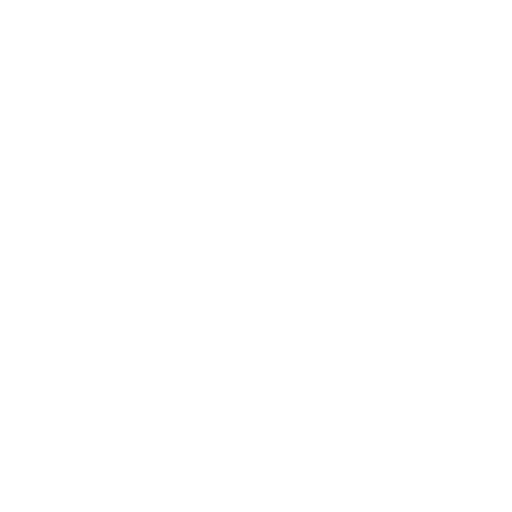
t = 0.00 s
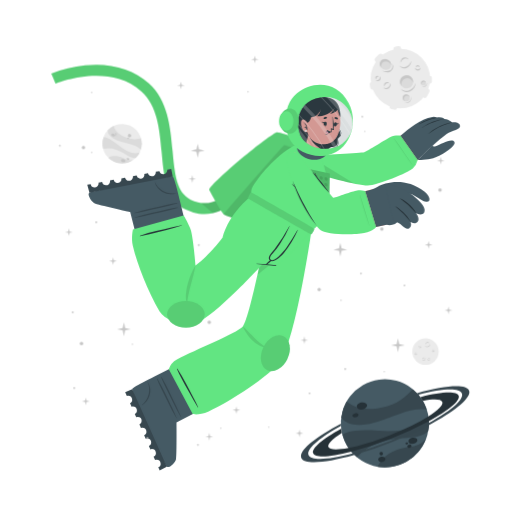
t = 1.00 s
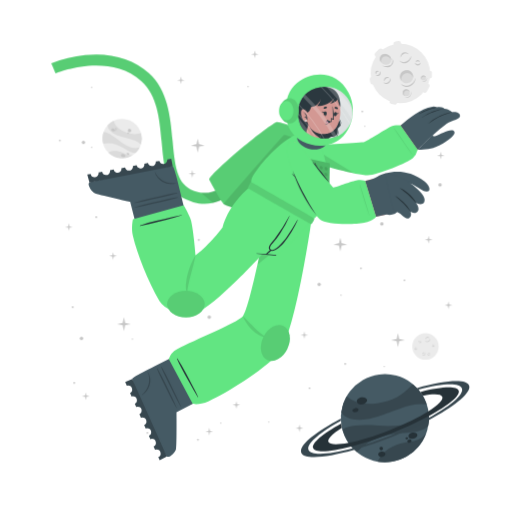
t = 2.50 s
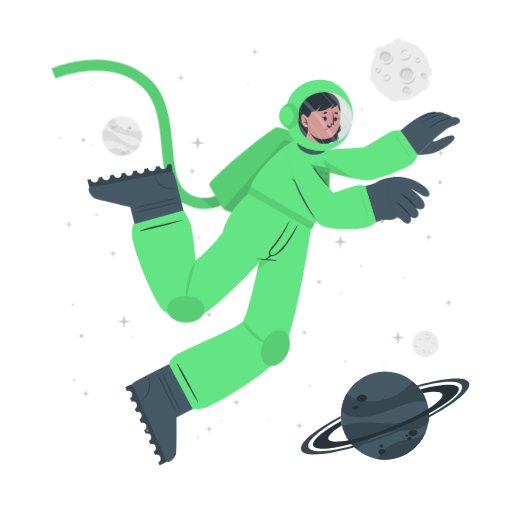
t = 3.25 s
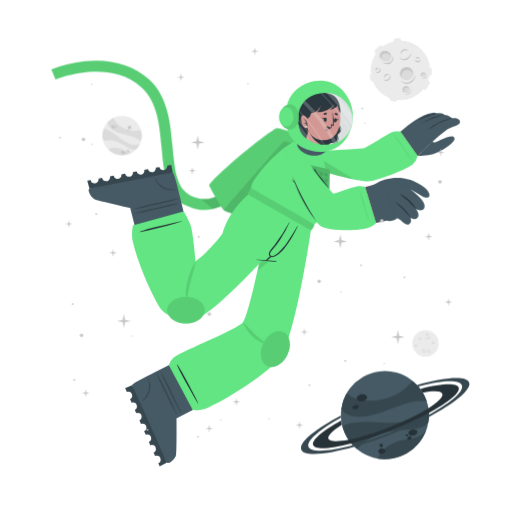
t = 4.60 s
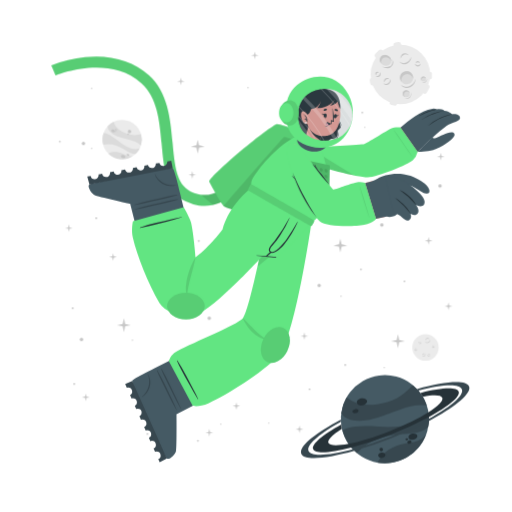
t = 5.80 s

The animated SVG that drew these frames (rendered in a browser with its animation timeline set to each time). Animation: 6 CSS @keyframes rules; one cycle of 7.00 s, repeats indefinitely.

<svg class="animated" id="freepik_stories-astronaut" xmlns="http://www.w3.org/2000/svg" viewBox="0 0 500 500" version="1.1" xmlns:xlink="http://www.w3.org/1999/xlink" xmlns:svgjs="http://svgjs.com/svgjs"><style>svg#freepik_stories-astronaut:not(.animated) .animable {opacity: 0;}svg#freepik_stories-astronaut.animated #freepik--background-complete--inject-30 {animation: 1s 1 forwards cubic-bezier(.36,-0.01,.5,1.38) lightSpeedLeft,6s Infinite  linear floating;animation-delay: 0s,1s;}svg#freepik_stories-astronaut.animated #freepik--Moon--inject-30 {animation: 1s 1 forwards cubic-bezier(.36,-0.01,.5,1.38) slideDown,6s Infinite  linear floating;animation-delay: 0s,1s;}svg#freepik_stories-astronaut.animated #freepik--Planet--inject-30 {animation: 1s 1 forwards linear zoomOut,6s Infinite  linear floating;animation-delay: 0s,1s;}svg#freepik_stories-astronaut.animated #freepik--Character--inject-30 {animation: 1s 1 forwards cubic-bezier(.36,-0.01,.5,1.38) slideUp,3s Infinite  linear floating;animation-delay: 0s,1s;}svg#freepik_stories-astronaut.animated #freepik--Stars--inject-30 {animation: 1s 1 forwards cubic-bezier(.36,-0.01,.5,1.38) fadeIn,6s Infinite  linear floating;animation-delay: 0s,1s;}            @keyframes lightSpeedLeft {              from {                transform: translate3d(-50%, 0, 0) skewX(20deg);                opacity: 0;              }              60% {                transform: skewX(-10deg);                opacity: 1;              }              80% {                transform: skewX(2deg);              }              to {                opacity: 1;                transform: translate3d(0, 0, 0);              }            }                    @keyframes floating {                0% {                    opacity: 1;                    transform: translateY(0px);                }                50% {                    transform: translateY(-10px);                }                100% {                    opacity: 1;                    transform: translateY(0px);                }            }                    @keyframes slideDown {                0% {                    opacity: 0;                    transform: translateY(-30px);                }                100% {                    opacity: 1;                    transform: translateY(0);                }            }                    @keyframes zoomOut {                0% {                    opacity: 0;                    transform: scale(1.5);                }                100% {                    opacity: 1;                    transform: scale(1);                }            }                    @keyframes slideUp {                0% {                    opacity: 0;                    transform: translateY(30px);                }                100% {                    opacity: 1;                    transform: inherit;                }            }                    @keyframes fadeIn {                0% {                    opacity: 0;                }                100% {                    opacity: 1;                }            }        </style><g id="freepik--background-complete--inject-30" class="animable" style="transform-origin: 261.359px 235.839px;"><g id="elb96e74ni4g"><circle cx="119.24" cy="140.32" r="19.23" style="fill: rgb(235, 235, 235); transform-origin: 119.24px 140.32px; transform: rotate(-21.46deg);" class="animable" id="el1gi58vakcbq"></circle></g><path d="M137.64,145.92a22.4,22.4,0,0,0-6-3.75c-3.81-1.68-14.18-3.51-19-5.94-6.75-3.4-7.59-7.07-7.55-9a19.38,19.38,0,0,1,5.93-4.35c.48,2,2.29,8,13.5,12,5.79,2,11.33.68,13.21.22A19.13,19.13,0,0,1,137.64,145.92Z" style="fill: rgb(219, 219, 219); transform-origin: 121.778px 134.4px;" id="eljzw7qtbfqy7" class="animable"></path><path d="M129.79,156.41A19.27,19.27,0,0,1,105.68,154a15.8,15.8,0,0,1,3.45-1.36c5.17-1.26,10.86,1.21,12.94,2.38A11.36,11.36,0,0,0,129.79,156.41Z" style="fill: rgb(219, 219, 219); transform-origin: 117.735px 155.928px;" id="el1jbdmfusdew" class="animable"></path><path d="M136.5,148.8l-.24.47-.22.42c-.18.32-.36.62-.55.92s-.35.54-.53.8l-.21.29-.24.32-.24.32-.31.36-.3.36-.27.3c-.2.22-.41.43-.62.64h0c-1.2.37-2.8.21-5.15-.72-3.49-1.37-7.26-4.67-14-7.09a24,24,0,0,0-12.93-.83h0a19.17,19.17,0,0,1,.5-11.63c1.23,0,5.18.52,13.61,7.48a49.9,49.9,0,0,0,8.49,5.81c7.2,3.77,11.36,2.65,13.1,1.78h.13Z" style="fill: rgb(219, 219, 219); transform-origin: 118.269px 143.957px;" id="elwl3omuiuhv" class="animable"></path><path d="M118.22,156c.34-.78,1.54-1,2.68-.52s1.79,1.54,1.44,2.32-1.54,1-2.68.52S117.88,156.83,118.22,156Z" style="fill: rgb(199, 199, 199); transform-origin: 120.282px 156.9px;" id="eltur41i45ve7" class="animable"></path><path d="M123.66,154.67c.2-.44.91-.55,1.59-.26s1.08.9.89,1.34-.9.56-1.59.26S123.47,155.11,123.66,154.67Z" style="fill: rgb(199, 199, 199); transform-origin: 124.9px 155.212px;" id="elrgzutxqfm3q" class="animable"></path><path d="M108.75,131.05c.29-.67,1.33-.86,2.33-.42s1.57,1.33,1.28,2-1.34.86-2.34.42S108.45,131.72,108.75,131.05Z" style="fill: rgb(199, 199, 199); transform-origin: 110.553px 131.84px;" id="elptnl11d9qpj" class="animable"></path><path d="M112.29,130.39a.84.84,0,0,1,1.13-.28.85.85,0,0,1,.57,1,1,1,0,0,1-1.7-.74Z" style="fill: rgb(199, 199, 199); transform-origin: 113.151px 130.697px;" id="elittue1so63i" class="animable"></path><path d="M112.86,132.17a.53.53,0,0,1,.71-.15c.3.13.47.41.37.62s-.41.28-.71.15S112.77,132.39,112.86,132.17Z" style="fill: rgb(199, 199, 199); transform-origin: 113.402px 132.399px;" id="els5jd426209p" class="animable"></path><path d="M124.86,132.22a1.64,1.64,0,1,1,1,1.71A1.42,1.42,0,0,1,124.86,132.22Z" style="fill: rgb(199, 199, 199); transform-origin: 126.473px 132.415px;" id="elohlyga8elaq" class="animable"></path><path d="M124.4,134.84a.76.76,0,1,1,.42.92A.73.73,0,0,1,124.4,134.84Z" style="fill: rgb(199, 199, 199); transform-origin: 125.123px 135.064px;" id="elux63hzkpu4g" class="animable"></path><circle cx="415.48" cy="343.36" r="12.93" style="fill: rgb(235, 235, 235); transform-origin: 415.48px 343.36px;" id="elvy6grnhn9eh" class="animable"></circle><path d="M420.19,335.69a2.92,2.92,0,0,1-.48,1.75,3.45,3.45,0,0,1-1.41,1.24,2.56,2.56,0,0,1-1.9.17,2.7,2.7,0,0,1-1.44-1.12,3.71,3.71,0,0,0,1.55.69,2.33,2.33,0,0,0,.79,0,2.68,2.68,0,0,0,.76-.24l.36-.2c.11-.08.23-.15.33-.23a3.24,3.24,0,0,0,.6-.57A4.54,4.54,0,0,0,420.19,335.69Z" style="fill: rgb(199, 199, 199); transform-origin: 417.577px 337.324px;" id="elt6mf49f5hdr" class="animable"></path><path d="M415.54,336.43a1.84,1.84,0,0,1,.27-1.24,2.23,2.23,0,0,1,1-.88,1.76,1.76,0,0,1,1.35-.1,1.7,1.7,0,0,1,1,.83,2.8,2.8,0,0,0-1.08-.4,1.69,1.69,0,0,0-1,.18A3.06,3.06,0,0,0,415.54,336.43Z" style="fill: rgb(199, 199, 199); transform-origin: 417.341px 335.275px;" id="elz9i4mxi451" class="animable"></path><path d="M415.48,349.44a1.79,1.79,0,0,1,0,1.23,2.13,2.13,0,0,1-.75,1.05,1.71,1.71,0,0,1-2.35-.25,3.35,3.35,0,0,0,1.1.15,1.62,1.62,0,0,0,.91-.35,2.67,2.67,0,0,0,.69-.77A3.41,3.41,0,0,0,415.48,349.44Z" style="fill: rgb(199, 199, 199); transform-origin: 413.984px 350.758px;" id="ell828z9p72vn" class="animable"></path><path d="M412.8,350.91a1.14,1.14,0,0,1-.09-.87,1.49,1.49,0,0,1,.52-.76,1.2,1.2,0,0,1,.93-.23,1.1,1.1,0,0,1,.73.48,2.46,2.46,0,0,0-.75,0,1.18,1.18,0,0,0-.56.24A2.18,2.18,0,0,0,412.8,350.91Z" style="fill: rgb(199, 199, 199); transform-origin: 413.776px 349.972px;" id="eljfcy94uy5lb" class="animable"></path><path d="M410.82,337.8a1.15,1.15,0,0,1,.37.83,1.3,1.3,0,0,1-.37.92,1.15,1.15,0,0,1-.95.32,1.35,1.35,0,0,1-.81-.39,3.94,3.94,0,0,0,.8-.05,1.06,1.06,0,0,0,.56-.28,1.37,1.37,0,0,0,.33-.56A2.45,2.45,0,0,0,410.82,337.8Z" style="fill: rgb(199, 199, 199); transform-origin: 410.125px 338.84px;" id="elzb5t2nky11" class="animable"></path><path d="M409.22,339.06a.74.74,0,0,1-.33-.57.91.91,0,0,1,.26-.68.82.82,0,0,1,.71-.23.81.81,0,0,1,.55.34,4.08,4.08,0,0,0-.54.1.76.76,0,0,0-.32.19,1.13,1.13,0,0,0-.22.32A2.13,2.13,0,0,0,409.22,339.06Z" style="fill: rgb(199, 199, 199); transform-origin: 409.65px 338.315px;" id="elys44r8pyrt" class="animable"></path><path d="M419.81,351.44a1.14,1.14,0,0,1-.72.56,1.26,1.26,0,0,1-1-.14,1.14,1.14,0,0,1-.54-.83,1.36,1.36,0,0,1,.18-.89,3.66,3.66,0,0,0,.25.77,1,1,0,0,0,.4.47,1.32,1.32,0,0,0,.63.18A2.6,2.6,0,0,0,419.81,351.44Z" style="fill: rgb(199, 199, 199); transform-origin: 418.673px 351.093px;" id="elr3nmaygjvg" class="animable"></path><path d="M418.2,350.19a.75.75,0,0,1,.47-.45.87.87,0,0,1,.72.08.82.82,0,0,1,.4.63.9.9,0,0,1-.19.62,4.78,4.78,0,0,0-.24-.5.63.63,0,0,0-.25-.26.91.91,0,0,0-.37-.13A1.65,1.65,0,0,0,418.2,350.19Z" style="fill: rgb(199, 199, 199); transform-origin: 418.996px 350.383px;" id="elkdsw5f86y8" class="animable"></path><path d="M424.24,342.34a1.16,1.16,0,0,1-.28.86,1.27,1.27,0,0,1-.88.44,1.13,1.13,0,0,1-.92-.39,1.29,1.29,0,0,1-.35-.83,3.82,3.82,0,0,0,.63.5,1.09,1.09,0,0,0,.6.16,1.31,1.31,0,0,0,.62-.21A2.35,2.35,0,0,0,424.24,342.34Z" style="fill: rgb(199, 199, 199); transform-origin: 423.027px 342.991px;" id="elzp8elivbqu" class="animable"></path><path d="M422.2,342.21a.75.75,0,0,1,.14-.64.93.93,0,0,1,.65-.34.8.8,0,0,1,.68.3.88.88,0,0,1,.19.62,3.83,3.83,0,0,0-.48-.28.74.74,0,0,0-.36-.08,1.13,1.13,0,0,0-.38.1A2.38,2.38,0,0,0,422.2,342.21Z" style="fill: rgb(199, 199, 199); transform-origin: 423.021px 341.719px;" id="elkw37jmgahm" class="animable"></path><path d="M407.1,345.26a1.13,1.13,0,0,1-.27.87,1.27,1.27,0,0,1-.88.44,1.16,1.16,0,0,1-.93-.39,1.4,1.4,0,0,1-.35-.83,4.33,4.33,0,0,0,.64.5,1.07,1.07,0,0,0,.6.16,1.35,1.35,0,0,0,.62-.21A2,2,0,0,0,407.1,345.26Z" style="fill: rgb(199, 199, 199); transform-origin: 405.889px 345.916px;" id="elolkr882yree" class="animable"></path><path d="M405.07,345.14a.75.75,0,0,1,.14-.64.89.89,0,0,1,.64-.34.79.79,0,0,1,.68.3.85.85,0,0,1,.2.62,3.83,3.83,0,0,0-.48-.28.66.66,0,0,0-.36-.08,1.13,1.13,0,0,0-.38.1A2.38,2.38,0,0,0,405.07,345.14Z" style="fill: rgb(199, 199, 199); transform-origin: 405.891px 344.649px;" id="eltbl8ywsihcq" class="animable"></path></g><g id="freepik--Moon--inject-30" class="animable" style="transform-origin: 391.45px 76.1246px;"><path d="M370.11,60.15l3.44-3.43a2.52,2.52,0,0,0,0-3.56h0a2.5,2.5,0,0,0-3.56,0l-3.44,3.43a2.52,2.52,0,0,0,0,3.56h0A2.52,2.52,0,0,0,370.11,60.15Z" style="fill: rgb(235, 235, 235); transform-origin: 370.05px 56.6508px;" id="els4304wb109g" class="animable"></path><path d="M417,94.19l2.18-4.34a2.5,2.5,0,0,0-1.12-3.38h0a2.51,2.51,0,0,0-3.38,1.12l-2.18,4.34a2.53,2.53,0,0,0,1.12,3.38h0A2.52,2.52,0,0,0,417,94.19Z" style="fill: rgb(235, 235, 235); transform-origin: 415.845px 90.8883px;" id="elcqfar4q0gq4" class="animable"></path><path d="M387,50.45l2.58-.36a2.52,2.52,0,0,0,2.14-2.85h0a2.52,2.52,0,0,0-2.85-2.14l-2.58.37a2.52,2.52,0,0,0-2.14,2.85h0A2.51,2.51,0,0,0,387,50.45Z" style="fill: rgb(235, 235, 235); transform-origin: 387.935px 47.7758px;" id="el53xd71qn5wk" class="animable"></path><path d="M366.46,84.53l-.37-2.59a2.52,2.52,0,0,0-2.85-2.13h0a2.52,2.52,0,0,0-2.14,2.85l.37,2.58a2.53,2.53,0,0,0,2.85,2.14h0A2.52,2.52,0,0,0,366.46,84.53Z" style="fill: rgb(235, 235, 235); transform-origin: 363.78px 83.5943px;" id="elsvnrfvdr4kg" class="animable"></path><g id="elv9um4piufd9"><rect x="415.49" y="75.26" width="7.64" height="5.03" rx="2.16" style="fill: rgb(235, 235, 235); transform-origin: 419.31px 77.775px; transform: rotate(90deg);" class="animable" id="elu6lhjjzp1pg"></rect></g><path d="M382.28,106.41l2.52.68a2.52,2.52,0,0,0,3.08-1.78h0a2.52,2.52,0,0,0-1.78-3.09l-2.52-.67a2.51,2.51,0,0,0-3.08,1.78h0A2.51,2.51,0,0,0,382.28,106.41Z" style="fill: rgb(235, 235, 235); transform-origin: 384.19px 104.319px;" id="ely40ij84upo" class="animable"></path><circle cx="391" cy="76.69" r="29.05" style="fill: rgb(235, 235, 235); transform-origin: 391px 76.69px;" id="elgrx9c6wgtyu" class="animable"></circle><path d="M401.57,59.46a6.51,6.51,0,0,1-1.08,3.94,7.8,7.8,0,0,1-3.15,2.79,5.76,5.76,0,0,1-4.27.36,6,6,0,0,1-3.25-2.49,8.71,8.71,0,0,0,3.49,1.53,5.07,5.07,0,0,0,1.78,0,5.38,5.38,0,0,0,1.69-.54,9.1,9.1,0,0,0,.81-.44c.26-.17.52-.33.76-.52a8.54,8.54,0,0,0,1.35-1.27A9.92,9.92,0,0,0,401.57,59.46Z" style="fill: rgb(199, 199, 199); transform-origin: 395.699px 63.1311px;" id="elk9xarox0qq" class="animable"></path><path d="M391.13,61.13a4.13,4.13,0,0,1,.6-2.78,5.18,5.18,0,0,1,2.19-2,3.9,3.9,0,0,1,3-.22A3.84,3.84,0,0,1,399.12,58a6.52,6.52,0,0,0-2.41-.89,3.94,3.94,0,0,0-2.24.4A6.81,6.81,0,0,0,391.13,61.13Z" style="fill: rgb(199, 199, 199); transform-origin: 395.105px 58.5293px;" id="elu37jzxl9m2" class="animable"></path><path d="M381.29,81.08a3.94,3.94,0,0,1,.07,2.77,4.82,4.82,0,0,1-1.68,2.35,3.78,3.78,0,0,1-2.86.77,3.84,3.84,0,0,1-2.43-1.34,7,7,0,0,0,2.48.35,3.69,3.69,0,0,0,2-.79,6,6,0,0,0,1.55-1.73A7.44,7.44,0,0,0,381.29,81.08Z" style="fill: rgb(199, 199, 199); transform-origin: 377.984px 84.0434px;" id="eliuyy0upql9g" class="animable"></path><path d="M375.27,84.38a2.57,2.57,0,0,1-.19-1.95,3.19,3.19,0,0,1,1.16-1.7,2.65,2.65,0,0,1,2.08-.52A2.44,2.44,0,0,1,380,81.28a5.58,5.58,0,0,0-1.7-.08,2.69,2.69,0,0,0-1.26.54A4.94,4.94,0,0,0,375.27,84.38Z" style="fill: rgb(199, 199, 199); transform-origin: 377.485px 82.2756px;" id="elzkkv72jsq0m" class="animable"></path><path d="M370.87,74.62a2.57,2.57,0,0,1,.83,1.86,2.85,2.85,0,0,1-.82,2,2.52,2.52,0,0,1-2.13.73,3.06,3.06,0,0,1-1.83-.87,10,10,0,0,0,1.81-.12,2.33,2.33,0,0,0,1.25-.63,2.88,2.88,0,0,0,.73-1.26A5.13,5.13,0,0,0,370.87,74.62Z" style="fill: rgb(199, 199, 199); transform-origin: 369.31px 76.9261px;" id="elf0onjowp3c" class="animable"></path><path d="M367.27,77.44a1.68,1.68,0,0,1-.72-1.29,2,2,0,0,1,.58-1.52,1.77,1.77,0,0,1,1.58-.51,1.88,1.88,0,0,1,1.25.75,10.76,10.76,0,0,0-1.23.24,1.6,1.6,0,0,0-.7.41,2.28,2.28,0,0,0-.49.73A4.57,4.57,0,0,0,367.27,77.44Z" style="fill: rgb(199, 199, 199); transform-origin: 368.253px 75.7663px;" id="el1zp74hj9ojq" class="animable"></path><path d="M410.67,66a2.6,2.6,0,0,1-.62,1.94,2.84,2.84,0,0,1-2,1,2.57,2.57,0,0,1-2.07-.87,3,3,0,0,1-.78-1.87,9,9,0,0,0,1.43,1.11,2.23,2.23,0,0,0,1.34.36,3,3,0,0,0,1.39-.45A5.56,5.56,0,0,0,410.67,66Z" style="fill: rgb(199, 199, 199); transform-origin: 407.941px 67.4719px;" id="elx0temzfnz2a" class="animable"></path><path d="M406.11,65.73a1.66,1.66,0,0,1,.31-1.44,2,2,0,0,1,1.44-.76,1.82,1.82,0,0,1,1.53.68,1.88,1.88,0,0,1,.43,1.39,9.72,9.72,0,0,0-1.08-.63,1.49,1.49,0,0,0-.8-.17,2.38,2.38,0,0,0-.85.22A4.64,4.64,0,0,0,406.11,65.73Z" style="fill: rgb(199, 199, 199); transform-origin: 407.944px 64.6284px;" id="elnfwuf7hrrl" class="animable"></path><g id="elybq1fp1okjk"><ellipse cx="397.01" cy="79.87" rx="6.44" ry="6.4" style="fill: rgb(219, 219, 219); transform-origin: 397.01px 79.87px; transform: rotate(-65.97deg);" class="animable" id="elp80o5wcg1ps"></ellipse></g><path d="M400,76.84a5.81,5.81,0,0,1,3.31,4.1,6.41,6.41,0,1,0-11.2,3.11,5.78,5.78,0,0,1,.2-4.24A5.84,5.84,0,0,1,400,76.84Z" style="fill: rgb(199, 199, 199); transform-origin: 396.987px 78.7649px;" id="elloanxrfry6" class="animable"></path><path d="M405.88,81a8.26,8.26,0,0,1-1.41,4.8,9.87,9.87,0,0,1-3.87,3.38,7.16,7.16,0,0,1-5.18.47,7.62,7.62,0,0,1-4-3,10.25,10.25,0,0,0,4.28,2,10.54,10.54,0,0,0,1.13.11,5.87,5.87,0,0,0,1.11-.09A7.1,7.1,0,0,0,400,88c.34-.17.69-.36,1-.55s.65-.42.94-.67a10.52,10.52,0,0,0,1.67-1.6A11.59,11.59,0,0,0,405.88,81Z" style="fill: rgb(199, 199, 199); transform-origin: 398.651px 85.4656px;" id="elx6a780bkck" class="animable"></path><path d="M412.91,83.39a2.4,2.4,0,1,0-1.78-2.87A2.39,2.39,0,0,0,412.91,83.39Z" style="fill: rgb(219, 219, 219); transform-origin: 413.468px 81.0561px;" id="eldbalmvfo3ti" class="animable"></path><path d="M414.34,79.73A2.18,2.18,0,0,1,415.85,81,2.43,2.43,0,0,0,414,78.71a2.4,2.4,0,0,0-2.87,1.81,2.37,2.37,0,0,0,.84,2.41,2.12,2.12,0,0,1-.23-1.57A2.17,2.17,0,0,1,414.34,79.73Z" style="fill: rgb(199, 199, 199); transform-origin: 413.458px 80.7904px;" id="elkdi47moj5fc" class="animable"></path><path d="M416.78,80.82a2.9,2.9,0,0,1-.12,1.88,3.54,3.54,0,0,1-1.18,1.55,2.64,2.64,0,0,1-1.91.54,2.74,2.74,0,0,1-1.69-.86,4.09,4.09,0,0,0,1.71.37,2.65,2.65,0,0,0,1.51-.55A4.36,4.36,0,0,0,416.78,80.82Z" style="fill: rgb(199, 199, 199); transform-origin: 414.381px 82.813px;" id="elv7slhwsqwr" class="animable"></path><path d="M396.44,98.94a3.41,3.41,0,1,0-3.21-3.59A3.41,3.41,0,0,0,396.44,98.94Z" style="fill: rgb(219, 219, 219); transform-origin: 396.635px 95.5356px;" id="el9sdga4i66eh" class="animable"></path><path d="M397.54,93.46a3.07,3.07,0,0,1,2.41,1.4A3.4,3.4,0,1,0,395,98.53a3.1,3.1,0,0,1,2.54-5.07Z" style="fill: rgb(199, 199, 199); transform-origin: 396.584px 95.335px;" id="eldbg8s6ii3aj" class="animable"></path><path d="M401.22,94.38a4.48,4.48,0,0,1,.19,2.64,5.13,5.13,0,0,1-1.27,2.4,3.72,3.72,0,0,1-2.46,1.21,4.06,4.06,0,0,1-2.56-.69,5.23,5.23,0,0,0,2.5.2A3.76,3.76,0,0,0,399.68,99a5.84,5.84,0,0,0,1.26-2.1A6.18,6.18,0,0,0,401.22,94.38Z" style="fill: rgb(199, 199, 199); transform-origin: 398.323px 97.5099px;" id="el9e8fvkshx3f" class="animable"></path><path d="M381.24,66c-1.53,2.35-4.93,2.85-7.58,1.11s-3.57-5.05-2-7.4,4.93-2.84,7.59-1.11S382.78,63.69,381.24,66Z" style="fill: rgb(219, 219, 219); transform-origin: 376.446px 62.8572px;" id="eljzbjkdawkf8" class="animable"></path><path d="M372.8,62a4.43,4.43,0,0,0-.25,4.28,5.25,5.25,0,0,1-.92-6.49c1.53-2.35,4.93-2.85,7.59-1.11A5.83,5.83,0,0,1,382,63.9a5.53,5.53,0,0,0-2.29-3C377.28,59.37,374.19,59.82,372.8,62Z" style="fill: rgb(199, 199, 199); transform-origin: 376.453px 61.9611px;" id="elzv4vbv5n7a" class="animable"></path><path d="M383.12,62.16a5.49,5.49,0,0,1,.75,4.14,5.12,5.12,0,0,1-.95,2,6.39,6.39,0,0,1-1.66,1.53,6.23,6.23,0,0,1-2.15.73,7.29,7.29,0,0,1-2.19-.06,9.09,9.09,0,0,1-3.84-1.67,17.88,17.88,0,0,0,3.95.68,6.51,6.51,0,0,0,3.58-.77A5.47,5.47,0,0,0,382,67.59a5,5,0,0,0,.94-1.57A7.25,7.25,0,0,0,383.12,62.16Z" style="fill: rgb(199, 199, 199); transform-origin: 378.538px 66.3877px;" id="el37x0x5jv8di" class="animable"></path></g><g id="freepik--Planet--inject-30" class="animable" style="transform-origin: 376.139px 413.34px;"><g id="elwp6txkwr57"><circle cx="375.87" cy="413.34" r="43.02" style="fill: rgb(69, 90, 100); transform-origin: 375.87px 413.34px; transform: rotate(-74.9951deg);" class="animable" id="elc3jpoxzqew"></circle></g><path d="M416.74,399.89a50.6,50.6,0,0,0-15.8.88c-9.14,1.83-30.47,11.81-42.37,13.55-16.73,2.46-23-3.17-25.36-6.69a43,43,0,0,1,5.28-15.58c3.38,2.95,14.49,11.72,40.09,4.53,13.2-3.72,21.59-13.34,24.44-16.6A42.76,42.76,0,0,1,416.74,399.89Z" style="fill: rgb(55, 71, 79); transform-origin: 374.975px 397.452px;" id="eltpcjxkwt48c" class="animable"></path><path d="M415.87,429.18a43.05,43.05,0,0,1-47.24,26.58,34.45,34.45,0,0,1,4.55-6.94c7.84-9,21.44-11.76,26.75-12.3A25.27,25.27,0,0,0,415.87,429.18Z" style="fill: rgb(55, 71, 79); transform-origin: 392.25px 442.775px;" id="el89qc04twz7t" class="animable"></path><path d="M418.36,406.64c.07.39.12.77.17,1.16s.09.71.13,1.06c.08.8.15,1.6.18,2.39s.06,1.44.06,2.14c0,.27,0,.53,0,.8s0,.6,0,.89,0,.6,0,.9-.05.7-.08,1.06-.06.7-.1,1-.08.6-.11.9c-.09.66-.19,1.3-.31,1.95h0c-1.72,2.21-4.86,4-10.34,5.31-8.16,2-19.29.8-34.76,5.06a53.84,53.84,0,0,0-24.73,15.11h0a42.85,42.85,0,0,1-14.05-21.9c2.19-1.67,10.15-5.73,34.51-3.84a112.29,112.29,0,0,0,23-.3c18-2.36,24.21-9.77,26.27-13.61h0A1.82,1.82,0,0,1,418.36,406.64Z" style="fill: rgb(55, 71, 79); transform-origin: 376.66px 426.505px;" id="elmzfk50meflq" class="animable"></path><path d="M358.4,395.52c.37,1.88-1.55,3.83-4.28,4.35s-5.23-.56-5.6-2.44,1.56-3.82,4.28-4.35S358,393.65,358.4,395.52Z" style="fill: rgb(38, 50, 56); transform-origin: 353.46px 396.474px;" id="el9m3noh5659u" class="animable"></path><path d="M350.11,404.94c.2,1.06-1,2.17-2.6,2.49s-3.13-.28-3.33-1.34.95-2.17,2.59-2.49S349.9,403.89,350.11,404.94Z" style="fill: rgb(38, 50, 56); transform-origin: 347.145px 405.515px;" id="elehj31a0rtk" class="animable"></path><path d="M407.54,429.57c.31,1.6-1.38,3.27-3.76,3.74s-4.58-.47-4.89-2.07,1.37-3.28,3.76-3.74S407.23,428,407.54,429.57Z" style="fill: rgb(38, 50, 56); transform-origin: 403.215px 430.408px;" id="elpltarajn2p9" class="animable"></path><path d="M401.85,435.28c.17.85-.61,1.72-1.74,1.94a1.87,1.87,0,0,1-2.33-1.15c-.17-.85.61-1.72,1.74-1.94A1.87,1.87,0,0,1,401.85,435.28Z" style="fill: rgb(38, 50, 56); transform-origin: 399.815px 435.675px;" id="elimqcp0fqvqs" class="animable"></path><path d="M398.54,432.72c.1.51-.4,1-1.12,1.18s-1.38-.17-1.48-.68.4-1,1.12-1.18S398.44,432.21,398.54,432.72Z" style="fill: rgb(38, 50, 56); transform-origin: 397.24px 432.97px;" id="elrht07s4d9yj" class="animable"></path><path d="M376.35,447.84c.28,1.44-1,2.9-3,3.27s-3.68-.5-4-1.93,1-2.89,2.95-3.26S376.08,446.41,376.35,447.84Z" style="fill: rgb(38, 50, 56); transform-origin: 372.845px 448.515px;" id="elbnif10z0tqg" class="animable"></path><path d="M373.89,442.43a1.71,1.71,0,1,1-1.95-1.16A1.6,1.6,0,0,1,373.89,442.43Z" style="fill: rgb(38, 50, 56); transform-origin: 372.261px 442.94px;" id="elv2jn2jdw1u" class="animable"></path><path d="M418.84,411.25a346.49,346.49,0,0,1-36.64,16.83,342.87,342.87,0,0,1-39.21,13c-20.61,5.36-35.3,6.29-37.19,1.5s9.19-14.09,27.36-24.08c.12,1,.28,2,.47,3l.24,1.14c-9.22,5.86-14.34,10.93-13.19,13.85s8.58,3.14,19.59,1c10.78-2.08,25-6.36,40.23-12.37s28.57-12.64,37.86-18.51c9.46-5.95,14.73-11.13,13.56-14.09s-8.33-3.11-19-1.11a39.26,39.26,0,0,0-2.42-3.66c20.51-5.31,35.53-6.12,37.42-1.34S438.08,400.88,418.84,411.25Z" style="fill: rgb(38, 50, 56); transform-origin: 376.855px 414.472px;" id="eluh5degrx68s" class="animable"></path><path d="M418.86,415.07a383.2,383.2,0,0,1-35.81,16.44h0A380.06,380.06,0,0,1,346,444.31c-28.14,8-49.06,9.59-51.78,2.82s13.19-19.8,38.63-33.31c0,.66,0,1.33.08,2-21.11,11.64-34,22.68-31.68,28.49s19.63,4.87,43.31-1.47A359.42,359.42,0,0,0,418.89,413c21.4-11.74,34.49-22.91,32.14-28.76s-19.17-4.89-42.38,1.23c-.43-.51-.88-1-1.34-1.5,27.63-7.77,48.08-9.23,50.76-2.54S444.64,401.45,418.86,415.07Z" style="fill: rgb(55, 71, 79); transform-origin: 376.139px 414.278px;" id="eld4vfa4o9i4i" class="animable"></path></g><g id="freepik--Character--inject-30" class="animable" style="transform-origin: 249.682px 261.365px;"><path d="M194.2,208.66a44.5,44.5,0,0,1-12.75-4c-19.36-9.4-21.44-32.18-23.64-56.3-2-22.22-4.13-45.19-19.67-59.06-32.35-28.84-83.35-7.81-83.86-7.59l-4.19-9.88a124.34,124.34,0,0,1,33.06-8c25-2.52,46.52,3.5,62.12,17.42,18.71,16.68,21.11,42.93,23.22,66.09,2,21.93,3.73,40.87,17.64,47.62,29.16,14.15,48.44-21.19,49.24-22.7l9.48,5a77.22,77.22,0,0,1-16.57,20.32C217.57,206.71,206,210.43,194.2,208.66Z" style="fill: #62E582; transform-origin: 147.47px 136.179px;" id="el4v7u1uh0sud" class="animable"></path><g id="el3k5x0s3xf3d"><path d="M194.2,208.66a44.5,44.5,0,0,1-12.75-4c-19.36-9.4-21.44-32.18-23.64-56.3-2-22.22-4.13-45.19-19.67-59.06-32.35-28.84-83.35-7.81-83.86-7.59l-4.19-9.88a124.34,124.34,0,0,1,33.06-8c25-2.52,46.52,3.5,62.12,17.42,18.71,16.68,21.11,42.93,23.22,66.09,2,21.93,3.73,40.87,17.64,47.62,29.16,14.15,48.44-21.19,49.24-22.7l9.48,5a77.22,77.22,0,0,1-16.57,20.32C217.57,206.71,206,210.43,194.2,208.66Z" style="opacity: 0.1; transform-origin: 147.47px 136.179px;" class="animable" id="elmi9j8oqo6sb"></path></g><g id="eluayb286hjp"><path d="M244.85,177.29a77.09,77.09,0,0,1-16.57,20.31c-6.44,5.48-13.2,9-20.13,10.56L196.08,198c23.52,3.15,38.58-24.45,39.3-25.77Z" style="opacity: 0.1; transform-origin: 220.465px 190.195px;" class="animable" id="elygabd492ie"></path></g><path d="M278.67,229.5c-.95.56-57.57-18.31-60-20.06a1.59,1.59,0,0,1-.31-.29c-2.77-2.73-13.24-22-14-23.51-1.84-3.85,55.21-51.93,65.82-56.39,2.66-1.12,37.51,11.34,42.73,16.4,2.24,2.17,6.45,10.95,6.22,12.15h0C318.76,159.52,279.63,228.94,278.67,229.5Z" style="fill: #62E582; transform-origin: 261.728px 179.346px;" id="elk44ycd1n5qs" class="animable"></path><g id="eluwkcdcny2jm"><path d="M278.67,229.5c-.95.56-57.57-18.31-60-20.06a1.59,1.59,0,0,1-.31-.29c-2.77-2.73-13.24-22-14-23.51-1.84-3.85,55.21-51.93,65.82-56.39,2.66-1.12,37.51,11.34,42.73,16.4,2.24,2.17,6.45,10.95,6.22,12.15h0C318.76,159.52,279.63,228.94,278.67,229.5Z" style="opacity: 0.1; transform-origin: 261.728px 179.346px;" class="animable" id="elwcuxg3wwwu"></path></g><g id="el26bdqy77dd"><path d="M278.67,229.5c-.95.56-57.57-18.31-60-20.06a1.59,1.59,0,0,1-.31-.29c10.24-11.85,58.36-67.42,59.22-67.56s33.84,12.65,41.56,16.22C318.76,159.52,279.63,228.94,278.67,229.5Z" style="opacity: 0.1; transform-origin: 268.75px 185.551px;" class="animable" id="elvd3ie7ntxbg"></path></g><path d="M196.48,344.63l-45.12,22.73c-8.64,4.29-16.14,8.22-19.83,10.61a.09.09,0,0,0-.06,0c-1.4.9-2.24,1.57-2.36,2l0,.08c-.46,3.44,31.87,73.53,33.82,75.59s8-3.33,8.91-7.05.53-36.1.53-36.1l44.85-23.13Z" style="fill: rgb(69, 90, 100); transform-origin: 173.163px 400.363px;" id="elifovsyyq2l" class="animable"></path><path d="M122.25,383l1.61,3.65a3.8,3.8,0,0,1,1.31-.23,3.9,3.9,0,0,1,1.83,7.34l1.45,3.32a3.82,3.82,0,0,1,1.36-.25,3.89,3.89,0,0,1,1.78,7.35l1.46,3.33a3.55,3.55,0,0,1,1.39-.27,3.89,3.89,0,0,1,3.89,3.89,3.85,3.85,0,0,1-2.15,3.48l1.46,3.31a4.06,4.06,0,0,1,1.45-.27,3.89,3.89,0,0,1,1.69,7.4l1.46,3.31a3.84,3.84,0,0,1,1.48-.3,3.89,3.89,0,0,1,1.65,7.42l1.46,3.31a3.58,3.58,0,0,1,1.52-.32,3.9,3.9,0,0,1,1.62,7.44l1.46,3.32a3.64,3.64,0,0,1,1.57-.35,3.9,3.9,0,0,1,1.57,7.46l1.37,3.12,7-3.79L129.11,380Z" style="fill: rgb(55, 71, 79); transform-origin: 142.595px 419.73px;" id="el3k0quj2gmym" class="animable"></path><path d="M144.47,373.18a16.37,16.37,0,0,1,1.62,13.09c-1.18,3.56-3.52,7.36-7.28,9.3-.11.06-.22-.14-.12-.21,6.4-4.92,9-14.69,5.56-22.06A.13.13,0,0,1,144.47,373.18Z" style="fill: rgb(55, 71, 79); transform-origin: 142.716px 384.361px;" id="elarm3jxx3qh" class="animable"></path><path d="M153.72,369.74c2.88,4.77,5.37,9.78,7.8,14.79s4.78,9.94,7.13,14.93c1.34,2.86,2.68,5.73,3.86,8.66a.16.16,0,0,1-.29.14c-2.81-4.81-5.27-9.84-7.79-14.8s-5-9.85-7.34-14.83c-1.37-2.86-2.65-5.74-3.8-8.69A.24.24,0,0,1,153.72,369.74Z" style="fill: rgb(55, 71, 79); transform-origin: 162.903px 388.992px;" id="elf53f89rles9" class="animable"></path><path d="M157.88,368.33c2.89,4.77,5.37,9.78,7.8,14.8s4.78,9.94,7.13,14.93c1.34,2.86,2.68,5.73,3.86,8.65a.16.16,0,0,1-.29.14c-2.81-4.81-5.27-9.84-7.79-14.8s-5-9.85-7.34-14.83c-1.36-2.86-2.65-5.74-3.8-8.69A.24.24,0,0,1,157.88,368.33Z" style="fill: rgb(55, 71, 79); transform-origin: 167.063px 387.582px;" id="el71ndds33nhu" class="animable"></path><path d="M164.81,360.58l23.33,43.76s7,1.51,15.68-2.51c19.21-8.87,51.37-29.51,67.45-45.36C287.89,340.08,304.2,225.2,304.2,225.2L265,202.58s-20.36,108.33-27.84,116.15c-6.75,7.06-45.89,22.51-64.34,32.17A16.53,16.53,0,0,0,164.81,360.58Z" style="fill: #62E582; transform-origin: 234.505px 303.599px;" id="el6g5w91q5znx" class="animable"></path><path d="M173.21,360.06c3.07,4.66,5.75,9.56,8.38,14.48s5.16,9.74,7.7,14.64c1.46,2.8,2.91,5.62,4.21,8.49a.17.17,0,0,1-.29.16c-3-4.7-5.65-9.63-8.37-14.49s-5.35-9.65-7.92-14.53c-1.47-2.8-2.87-5.63-4.13-8.53A.24.24,0,0,1,173.21,360.06Z" style="fill: rgb(38, 50, 56); transform-origin: 183.142px 378.925px;" id="elcqidgzi0l2u" class="animable"></path><g id="elpdfoy46dpml"><path d="M251.64,268.16l52.56-43L265,202.58S258.6,236.8,251.64,268.16Z" style="opacity: 0.1; transform-origin: 277.92px 235.37px;" class="animable" id="elbiiqzyinljt"></path></g><g id="elf9bogqq4w4t"><path d="M260.8,339.2a9.27,9.27,0,0,1-4.14-.38,19.56,19.56,0,0,1-3.85-1.64,31.21,31.21,0,0,1-6.57-5c-1-1-1.88-2-2.77-3s-1.7-2.13-2.45-3.26-1.46-2.29-2.11-3.47-1.23-2.43-1.72-3.71a39.39,39.39,0,0,1,3,2.76c.94.95,1.92,1.86,2.81,2.82s1.86,1.86,2.75,2.82l1.39,1.38c.46.46.89.95,1.37,1.38,1.85,1.82,3.74,3.56,5.72,5.19A23.49,23.49,0,0,0,260.8,339.2Z" style="opacity: 0.1; transform-origin: 248.995px 329.012px;" class="animable" id="elhjml21o6zh4"></path></g><g id="el5hh31y60spf"><ellipse cx="268.93" cy="344.82" rx="18.38" ry="13.04" style="fill: #62E582; transform-origin: 268.93px 344.82px; transform: rotate(-64.61deg);" class="animable" id="el9vo2dhjd3ae"></ellipse></g><g id="elewkeji86phe"><ellipse cx="268.93" cy="344.82" rx="18.38" ry="13.04" style="opacity: 0.1; transform-origin: 268.93px 344.82px; transform: rotate(-64.61deg);" class="animable" id="elvnbbqn35yj"></ellipse></g><path d="M187.77,245.91l-11.92-49.09c-2.23-9.39-4.35-17.59-5.84-21.72,0,0,0,0,0-.07a6.82,6.82,0,0,0-1.38-2.74s0,0-.07,0c-3.24-1.23-78.83,14.38-81.28,15.82s1.43,8.53,4.85,10.27,35,8.69,35,8.69L139.51,256Z" style="fill: rgb(69, 90, 100); transform-origin: 137.14px 214.111px;" id="el2mwfe30qbd" class="animable"></path><path d="M167.23,164.93l-3.92.74a3.75,3.75,0,0,1-.06,1.33,3.9,3.9,0,0,1-7.57.11l-3.56.67a3.79,3.79,0,0,1-.07,1.38,3.89,3.89,0,0,1-7.56.07l-3.57.66a3.79,3.79,0,0,1,0,1.42,3.9,3.9,0,0,1-4.68,2.91,3.83,3.83,0,0,1-2.89-2.88l-3.56.67a4.08,4.08,0,0,1-.07,1.47,3.89,3.89,0,0,1-7.58,0l-3.56.67a3.89,3.89,0,0,1-4.72,4.42,3.91,3.91,0,0,1-2.93-3l-3.55.68a3.69,3.69,0,0,1,0,1.55,3.9,3.9,0,0,1-7.62-.11l-3.56.67a3.65,3.65,0,0,1,0,1.61,3.89,3.89,0,0,1-7.62-.16l-3.35.63,2.11,7.63,81.36-15.77Z" style="fill: rgb(55, 71, 79); transform-origin: 126.965px 176.5px;" id="elkqcrjrma8ch" class="animable"></path><path d="M171.74,188.79a16.37,16.37,0,0,1-13.12-1.39c-3.2-2-6.37-5.09-7.41-9.2,0-.11.19-.18.24-.06,3.34,7.34,12.27,12.06,20.22,10.41A.13.13,0,0,1,171.74,188.79Z" style="fill: rgb(55, 71, 79); transform-origin: 161.505px 183.822px;" id="elsibl296ry8" class="animable"></path><path d="M173,198.58c-5.3,1.73-10.74,3-16.18,4.24s-10.76,2.41-16.16,3.56c-3.08.66-6.18,1.32-9.3,1.81a.16.16,0,0,1-.07-.32c5.32-1.65,10.77-2.9,16.18-4.24s10.72-2.61,16.11-3.79c3.09-.68,6.18-1.28,9.32-1.72A.24.24,0,0,1,173,198.58Z" style="fill: rgb(55, 71, 79); transform-origin: 152.153px 203.157px;" id="elp4z40f9l61j" class="animable"></path><path d="M173.43,203c-5.31,1.73-10.75,3-16.18,4.24s-10.77,2.41-16.16,3.56c-3.09.66-6.19,1.32-9.31,1.81a.16.16,0,0,1-.06-.32c5.32-1.65,10.77-2.9,16.17-4.23s10.73-2.61,16.11-3.8c3.1-.67,6.19-1.27,9.33-1.72A.24.24,0,0,1,173.43,203Z" style="fill: rgb(55, 71, 79); transform-origin: 152.581px 207.576px;" id="eldbldgs031me" class="animable"></path><path d="M304.26,225.23s-10.86,11.9-20.08,21.25c-6.73,6.84-12.95,12.66-14.6,12.69-1.87,0-10.38-.9-13.2-1.27,0,0-41.94,46.14-63.47,57.3-7.37,3.82-30.52-.1-37.22-11.42-10.87-18.37-21.9-46.13-25.93-63.59-1.8-7.79.05-16.21.05-16.21l49.59-13.7s5.36,8.93,7,14.54c2.42,8.47,4.59,34.41,4.59,34.41,13.41-9.58,26.47-27.28,26.47-27.28s3.86-20.56,28-40.75Z" style="fill: #62E582; transform-origin: 216.616px 253.91px;" id="el7m2wegwgilk" class="animable"></path><path d="M269.53,258.92a109.54,109.54,0,0,0-19-1.46.2.2,0,0,0,0,.39c6.29.67,12.63,1.5,18.94,1.83A.38.38,0,0,0,269.53,258.92Z" style="fill: rgb(38, 50, 56); transform-origin: 260.127px 258.568px;" id="eljw7zwgt2qmm" class="animable"></path><path d="M290.7,225.07c.08-.19-.21-.4-.31-.21A193.26,193.26,0,0,1,280,241.31c-1.7,2.48-11.92,15.71-15.85,12.12-.66-.61-.62-1.57-.1-2.78.63-1.45,2.09-2.84,3.09-4.08,2.2-2.74,4.31-5.54,6.28-8.44A94.74,94.74,0,0,0,282.85,221a.17.17,0,0,0-.3-.15,178.74,178.74,0,0,1-14.62,22.77c-2.68,3.43-7.75,8-4.15,10.8s11.57-5.17,13.52-7.48A99.25,99.25,0,0,0,290.7,225.07Z" style="fill: rgb(38, 50, 56); transform-origin: 276.623px 237.894px;" id="elrgukitf63w" class="animable"></path><path d="M264.07,253.88a28.1,28.1,0,0,0-2.7,2.42,7.85,7.85,0,0,0-1.8,2.22c-.07.17.13.3.28.24a9.87,9.87,0,0,0,2.39-1.8c.87-.73,1.75-1.44,2.59-2.2A.58.58,0,0,0,264.07,253.88Z" style="fill: rgb(38, 50, 56); transform-origin: 262.293px 256.258px;" id="el5nadmr2afyp" class="animable"></path><path d="M136.76,230.07c5.18-1.79,10.51-3.14,15.84-4.44s10.54-2.54,15.83-3.76c3-.7,6.06-1.4,9.12-1.93a.17.17,0,0,1,.08.32c-5.21,1.72-10.55,3-15.84,4.44s-10.5,2.74-15.79,4c-3,.72-6.06,1.36-9.14,1.84A.24.24,0,0,1,136.76,230.07Z" style="fill: rgb(38, 50, 56); transform-origin: 157.145px 225.243px;" id="ely63pp2vn2c" class="animable"></path><g id="elszqxhqc1qal"><path d="M183.14,297.2a10.49,10.49,0,0,1-1.5-4.83c-.1-.84-.1-1.68-.15-2.53s0-1.68.08-2.52a52.55,52.55,0,0,1,1.68-9.85,71.11,71.11,0,0,1,3.2-9.39,59.85,59.85,0,0,1,4.5-8.85c-.51,3.3-1.32,6.48-2.11,9.64s-1.64,6.29-2.48,9.41-1.64,6.24-2.31,9.38c-.31,1.56-.64,3.14-.83,4.72A14.43,14.43,0,0,0,183.14,297.2Z" style="opacity: 0.1; transform-origin: 186.21px 278.215px;" class="animable" id="elkxt1atv2ykl"></path></g><ellipse cx="181.55" cy="306.94" rx="18.38" ry="13.04" style="fill: #62E582; transform-origin: 181.55px 306.94px;" id="el7dizc2svn2p" class="animable"></ellipse><g id="ell1gbzlokl3f"><ellipse cx="181.55" cy="306.94" rx="18.38" ry="13.04" style="opacity: 0.1; transform-origin: 181.55px 306.94px;" class="animable" id="elyix3wt2eiz"></ellipse></g><path d="M302.93,165.7c29.4,11.7,52.93,16.43,62.23,13.72,8.14-2.38,31.36-12.37,42.66-23.2,3.41-3.26-12-25.52-16.72-23.75s-28.38,15.07-34.56,17.26c-3.51,1.24-41.77,2.67-50.47,2.82C291.55,152.81,289.88,160.51,302.93,165.7Z" style="fill: rgb(247, 169, 160); transform-origin: 351.195px 156.267px;" id="elecpl0895gbf" class="animable"></path><path d="M423.09,141.39c-1.07,1.64-.22,2.22,3.08,1.09s15.37-8.36,17.54-3.93-15,14.39-20.65,15.84-15.24,1.83-15.24,1.83C410.78,153.61,417.35,146.59,423.09,141.39Z" style="fill: rgb(69, 90, 100); transform-origin: 425.859px 146.674px;" id="elfhht11cggzj" class="animable"></path><path d="M391.1,132.47c8.6-7,18.87-16.35,31.27-18.29a6.21,6.21,0,0,1,4,.62c5.54-1,7.66,1.36,7.66,1.36,5.44.68,7.28,3.36,7.28,3.36s6.51-1.06,7.81,2.77c1.47,4.3-8,4.95-12.95,8.48-11.39,8.09-25.31,22.79-28.37,25.45Z" style="fill: rgb(69, 90, 100); transform-origin: 420.187px 135.151px;" id="elutzhv2mus8k" class="animable"></path><path d="M418.3,130.86a90.32,90.32,0,0,1,10.37-6.52,89.67,89.67,0,0,1,12.58-4.68.11.11,0,0,0-.05-.21,47.55,47.55,0,0,0-23,11.26C418,130.84,418.12,131,418.3,130.86Z" style="fill: rgb(38, 50, 56); transform-origin: 429.705px 125.182px;" id="ele2kz1seexx" class="animable"></path><path d="M412.41,124.7c3.43-2.07,9.49-5.67,21.67-8.41,0,0,0-.07,0-.07a42.55,42.55,0,0,0-21.76,8.32C412.11,124.68,412.18,124.84,412.41,124.7Z" style="fill: rgb(38, 50, 56); transform-origin: 423.137px 120.487px;" id="elsirec5iy9s9" class="animable"></path><path d="M409.31,121.33c6-3.3,10.15-4.62,17.06-6.49,0,0,0-.08,0-.08-8.08,1.3-10.86,2.69-17.19,6.38C409,121.26,409.08,121.46,409.31,121.33Z" style="fill: rgb(38, 50, 56); transform-origin: 417.726px 118.066px;" id="elt1h9hd3l8tj" class="animable"></path><path d="M391.1,132.47l16.72,23.75a17.14,17.14,0,0,1-4.76,8.35c-3.92,3.79-34.48,16.45-43.94,16.59S312.7,172,299.46,165.3s-6.15-12.5,3.55-13.16,50.29-3,52.62-3.57,21.58-12.72,25.66-14.84S391.1,132.47,391.1,132.47Z" style="fill: #62E582; transform-origin: 350.007px 156.73px;" id="elqxitxcaz10j" class="animable"></path><g id="elt4pl2u3cgkk"><path d="M299.46,165.3c9.59,4.85,31.61,11.06,46.62,14.08l-44.17-27.15C292.8,153.25,286.73,158.86,299.46,165.3Z" style="opacity: 0.1; transform-origin: 319.138px 165.805px;" class="animable" id="elodu4bgcdlt"></path></g><g id="el48mgzbzspg3"><path d="M384.8,135.23c2.52,3.23,4.87,6.59,7.2,10s4.59,6.68,6.87,10c1.3,1.91,2.61,3.84,3.84,5.8.09.13,0,.2-.12.08-2.49-3.24-4.83-6.62-7.2-10s-4.67-6.63-7-10c-1.31-1.92-2.59-3.85-3.81-5.83C384.5,135.16,384.67,135.06,384.8,135.23Z" style="opacity: 0.1; transform-origin: 393.653px 148.156px;" class="animable" id="elkk36d6xuuo"></path></g><path d="M304.2,225.2l-58.8-34a13.5,13.5,0,0,1,1.95-10c7.47-12.21,25.36-32.31,41.34-39.71,11.52-5.32,20.58-.81,24,7.68.87,2.15,9.33,30.09,8.28,40.05-1.11,10.54-6.23,23.6-10.83,30.76A16.13,16.13,0,0,1,304.2,225.2Z" style="fill: #62E582; transform-origin: 283.103px 182.199px;" id="elysdh273fuxh" class="animable"></path><path d="M303.73,228.78c.87.13,3.47-4.67,3.23-5.37s-61.33-35.68-61.78-35.76-3.42,5.82-2.88,6.25S302.57,228.6,303.73,228.78Z" style="fill: #62E582; transform-origin: 274.605px 208.216px;" id="elr731zjt1p" class="animable"></path><g id="elmfkdrw7lox7"><path d="M303.73,228.78c.87.13,3.47-4.67,3.23-5.37s-61.33-35.68-61.78-35.76-3.42,5.82-2.88,6.25S302.57,228.6,303.73,228.78Z" style="opacity: 0.1; transform-origin: 274.605px 208.216px;" class="animable" id="elhrv25mupqxe"></path></g><polygon points="291.84 189.35 321.45 195.58 322.11 169.34 292.5 163.11 291.84 189.35" style="fill: #62E582; transform-origin: 306.975px 179.345px;" id="el1oxjbvy1vquj" class="animable"></polygon><g id="el9n7ghnucbj4"><polygon points="291.84 189.35 321.45 195.58 322.11 169.34 292.5 163.11 291.84 189.35" style="opacity: 0.2; transform-origin: 306.975px 179.345px;" class="animable" id="elbhb037beir"></polygon></g><g id="eldbrs42x8mnh"><polygon points="291.84 189.35 295.59 190.14 296.25 163.9 292.5 163.11 291.84 189.35" style="opacity: 0.1; transform-origin: 294.045px 176.625px;" class="animable" id="elq1fnlcmjjo"></polygon></g><g id="elcpqpce9cjeg"><path d="M316.88,174.4a2,2,0,0,0,1.47,2,1.31,1.31,0,0,0,1.56-1.37,2,2,0,0,0-1.48-2A1.3,1.3,0,0,0,316.88,174.4Z" style="opacity: 0.1; transform-origin: 318.395px 174.715px;" class="animable" id="elfph8hcpb5r5"></path></g><g id="eltodx9cn468"><path d="M316.74,180a2,2,0,0,0,1.47,2,1.3,1.3,0,0,0,1.56-1.37,2,2,0,0,0-1.47-2A1.3,1.3,0,0,0,316.74,180Z" style="opacity: 0.1; transform-origin: 318.255px 180.315px;" class="animable" id="elnzjgk40v9ls"></path></g><g id="elpahuxz9jfcb"><path d="M316.6,185.5a2,2,0,0,0,1.47,2,1.31,1.31,0,0,0,1.56-1.38,2,2,0,0,0-1.47-2A1.3,1.3,0,0,0,316.6,185.5Z" style="opacity: 0.1; transform-origin: 318.115px 185.809px;" class="animable" id="elahpotrrzv19"></path></g><g id="el0je684h7vgd"><path d="M312.16,173.41a2,2,0,0,0,1.47,2,1.3,1.3,0,0,0,1.56-1.37,2,2,0,0,0-1.47-2A1.31,1.31,0,0,0,312.16,173.41Z" style="opacity: 0.1; transform-origin: 313.675px 173.726px;" class="animable" id="elau0ifhblc2q"></path></g><g id="el558hoi3787g"><path d="M312,179a2,2,0,0,0,1.47,2,1.3,1.3,0,0,0,1.56-1.37,2,2,0,0,0-1.47-2A1.3,1.3,0,0,0,312,179Z" style="opacity: 0.1; transform-origin: 313.515px 179.315px;" class="animable" id="el5g4spwfu7ai"></path></g><g id="elbm3iu5i45e"><path d="M311.88,184.51a2,2,0,0,0,1.48,2,1.29,1.29,0,0,0,1.55-1.37,2,2,0,0,0-1.47-2A1.31,1.31,0,0,0,311.88,184.51Z" style="opacity: 0.1; transform-origin: 313.396px 184.826px;" class="animable" id="el28m8bhulncsj"></path></g><g id="el0suk254pf2ac"><path d="M307.44,172.42a2,2,0,0,0,1.48,2,1.32,1.32,0,0,0,1.56-1.38,2,2,0,0,0-1.48-2A1.32,1.32,0,0,0,307.44,172.42Z" style="opacity: 0.1; transform-origin: 308.96px 172.73px;" class="animable" id="elbrg49f31kj9"></path></g><g id="el0xwgthi77k2k"><path d="M307.31,178a2,2,0,0,0,1.47,2,1.31,1.31,0,0,0,1.56-1.37,2,2,0,0,0-1.48-2A1.3,1.3,0,0,0,307.31,178Z" style="opacity: 0.1; transform-origin: 308.825px 178.315px;" class="animable" id="elawto7s9zp1n"></path></g><g id="elcips3ez5mnn"><path d="M307.17,183.52a2,2,0,0,0,1.47,2,1.31,1.31,0,0,0,1.56-1.37,2,2,0,0,0-1.48-2A1.29,1.29,0,0,0,307.17,183.52Z" style="opacity: 0.1; transform-origin: 308.684px 183.834px;" class="animable" id="el4menhobgqu2"></path></g><path d="M317.33,95.94c1.12.33,6.21.56,8.81,5.64,2.47,4.8,1.47,18,1.69,21s3.88,4,4.23,7.43c.3,3-1.94,3.68-2.49,5.73-.42,1.59.81,4.28-1.05,6.44-1.69,2-4,1.12-5.51,1.57s-3,3.61-5.74,4.08-4.73-2.32-6.14-2.53-3.75,3.82-8.26,2.71-5.21-5.19-7-6.26-6.71-.51-8.5-3.22-1.65-5.91-2.43-7.23-2.86-1.46-3.64-4.33,2-4.18,2.72-6.45c.5-1.59-.7-3.31.71-5.62,1.94-3.18,6-1.78,8.14-5,1.69-2.54,6.18-14,13.86-15.83C312.05,92.83,317.33,95.94,317.33,95.94Z" style="fill: rgb(38, 50, 56); transform-origin: 306.625px 120.991px;" id="elnrjk5y2x8so" class="animable"></path><path d="M327.8,121.88a4.25,4.25,0,0,0,1,1.73l1.29,1.52a12.65,12.65,0,0,1,2.18,3.21,4,4,0,0,1-.12,3.54,5.79,5.79,0,0,1-1.21,1.43,7.35,7.35,0,0,0-1.41,1.55,3.46,3.46,0,0,0-.16,2.18c.11.67.25,1.31.33,2a4.75,4.75,0,0,1-.69,3.57,2.68,2.68,0,0,1-1.45,1,5,5,0,0,1-1.89.11c-.65-.06-1.3-.19-2-.28a3.3,3.3,0,0,0-2,.12,3.62,3.62,0,0,1,1.93.07c.65.15,1.29.34,1.95.45a5.29,5.29,0,0,0,2.06,0,3.27,3.27,0,0,0,1.79-1.14,5.1,5.1,0,0,0,.92-4c-.07-.68-.21-1.33-.3-2a2.76,2.76,0,0,1,.11-1.71c.56-1,1.89-1.72,2.55-3a4.43,4.43,0,0,0,0-4.11,12.78,12.78,0,0,0-2.44-3.22l-1.41-1.4A4.68,4.68,0,0,1,327.8,121.88Z" style="fill: rgb(38, 50, 56); transform-origin: 327.428px 133.031px;" id="elgbmpnt70bir" class="animable"></path><path d="M299,99.71a59.86,59.86,0,0,0-4,5.88c-.66,1-1.29,2-2,2.9a8.54,8.54,0,0,1-1.16,1.23,1.13,1.13,0,0,1-.31.21,1.27,1.27,0,0,1-.35.16c-.27.09-.55.16-.83.23a33.37,33.37,0,0,0-3.46,1,6.14,6.14,0,0,0-3,2.16,3.82,3.82,0,0,0-.66,1.78,5,5,0,0,0,.26,1.83,7.77,7.77,0,0,1,.57,3.46,7.36,7.36,0,0,0-.21-3.55,4.65,4.65,0,0,1-.14-1.69,3.28,3.28,0,0,1,.66-1.49A5.91,5.91,0,0,1,287.1,112c1.09-.39,2.24-.6,3.41-.89.29-.08.59-.17.88-.27a2.56,2.56,0,0,0,.87-.51,8.42,8.42,0,0,0,1.25-1.37,30.48,30.48,0,0,0,2-3l1.74-3.11A32.41,32.41,0,0,1,299,99.71Z" style="fill: rgb(38, 50, 56); transform-origin: 291.113px 110.13px;" id="el7vzxb1hcz0j" class="animable"></path><path d="M284,130.34a6.21,6.21,0,0,1,.37,2.47c.05.85.09,1.7.18,2.56a12.71,12.71,0,0,0,.49,2.56,5.59,5.59,0,0,0,1.34,2.34,7.07,7.07,0,0,0,5,1.43c.86,0,1.7-.08,2.54-.09a5.31,5.31,0,0,1,2.46.41,4.89,4.89,0,0,0-2.44-.78c-.86-.07-1.71-.07-2.55-.12-1.65-.09-3.39-.34-4.53-1.4a5,5,0,0,1-1.18-2,15.73,15.73,0,0,1-.6-2.41c-.15-.83-.26-1.67-.38-2.51-.07-.43-.14-.85-.24-1.27A2.5,2.5,0,0,0,284,130.34Z" style="fill: rgb(38, 50, 56); transform-origin: 290.19px 136.18px;" id="el7tt811cr6cp" class="animable"></path><path d="M298.06,144.6c.08,1.28,4.58,10.28,10.25,11,1.84.23,3.53-9.8,3.53-9.8l.29-.71,4.11-10-10.83-9.91-1.58-1.34s-.95,2.8-2.09,6.3l-.16.5c-.07.19-.14.38-.19.56-.18.52-.36,1.06-.52,1.59s-.26.8-.38,1.23l-.38,1.28A70.19,70.19,0,0,0,298.06,144.6Z" style="fill: rgb(247, 169, 160); transform-origin: 307.15px 139.722px;" id="ellnfl8ixd02a" class="animable"></path><path d="M316.24,135.1l-3.94,9.58a23.08,23.08,0,0,1-10.88-13.54l.32-1c1.15-3.49,2.09-6.29,2.09-6.29l1.58,1.32Z" style="fill: rgb(38, 50, 56); transform-origin: 308.83px 134.265px;" id="elydq3os0ytmi" class="animable"></path><path d="M332.31,120.86c-1.17,18.88-12.61,20.31-16.68,20-3.69-.23-16.25-1.49-17-20.39S307,96.2,315.43,96.28,333.48,102,332.31,120.86Z" style="fill: rgb(247, 169, 160); transform-origin: 315.497px 118.587px;" id="eljca4r386zej" class="animable"></path><path d="M299.32,120c3,.66,4.62-5.67,4.62-5.67s6.23.87,9.52-7.8a13.9,13.9,0,0,1-3.78,7s11.15.35,17-8.21c0,0-2.49,4.43-4.45,5.86,0,0,4.78-.65,7.54-4.08,0,0,1.2,5.57,2.48,7.24,0,0,2.19-19.29-15.9-19.69,0,0-11.25-.8-16.47,7.48S299.32,120,299.32,120Z" style="fill: rgb(38, 50, 56); transform-origin: 314.869px 107.339px;" id="ell64i7cc8f3" class="animable"></path><path d="M301.51,122.15s-3.21-6.44-6.08-5.38-1.06,10,1.87,11.6a3.21,3.21,0,0,0,4.5-1.07Z" style="fill: rgb(247, 169, 160); transform-origin: 297.892px 122.766px;" id="elzvofux2hx59" class="animable"></path><path d="M296,119.31a0,0,0,0,0,0,.08c2,1.21,2.9,3.4,3.39,5.62a1.77,1.77,0,0,0-2.54-.87.07.07,0,0,0,0,.13,2,2,0,0,1,2,1,9.61,9.61,0,0,1,.76,1.88c.08.21.44.16.4-.07V127C300.53,124.25,299,120,296,119.31Z" style="fill: rgb(38, 50, 56); transform-origin: 298.055px 123.297px;" id="el0m0ua0egd56o" class="animable"></path><path d="M299.58,127.84a.94.94,0,0,1-1.06.79.93.93,0,0,1-.79-1,.93.93,0,1,1,1.85.26Z" style="fill: rgb(255, 255, 255); transform-origin: 298.658px 127.731px;" id="elu9qmqklvr7a" class="animable"></path><path d="M329.09,116.55a10.28,10.28,0,0,1-1.22-.41,2.06,2.06,0,0,1-1.17-.64.67.67,0,0,1,.09-.81,1.65,1.65,0,0,1,1.65-.2,2.36,2.36,0,0,1,1.41,1A.71.71,0,0,1,329.09,116.55Z" style="fill: rgb(38, 50, 56); transform-origin: 328.278px 115.461px;" id="elt18oojnrp3i" class="animable"></path><path d="M316.82,116.2c.43-.09.81-.25,1.23-.38a2.09,2.09,0,0,0,1.18-.62.66.66,0,0,0-.08-.81,1.66,1.66,0,0,0-1.64-.24,2.4,2.4,0,0,0-1.44,1A.71.71,0,0,0,316.82,116.2Z" style="fill: rgb(38, 50, 56); transform-origin: 317.655px 115.123px;" id="el97kn50gd4h" class="animable"></path><path d="M319,120.22s-.11,0-.11.1c-.07,1.27-.36,2.7-1.54,3,0,0,0,.08,0,.08C318.78,123.34,319.15,121.43,319,120.22Z" style="fill: rgb(38, 50, 56); transform-origin: 318.19px 121.81px;" id="elw7g1vloqvjf" class="animable"></path><path d="M318,118.8c-2-.33-2.54,3.73-.67,4S319.7,119.08,318,118.8Z" style="fill: rgb(38, 50, 56); transform-origin: 317.609px 120.797px;" id="ellko7qcvdv1s" class="animable"></path><path d="M317.18,118.91c-.38.19-.78.55-1.21.54s-.82-.49-1.09-.94c0-.05-.07,0-.08,0a1.49,1.49,0,0,0,.91,1.83c.74.2,1.38-.41,1.67-1.17C317.44,119.07,317.34,118.84,317.18,118.91Z" style="fill: rgb(38, 50, 56); transform-origin: 316.067px 119.433px;" id="el9frxwrelejp" class="animable"></path><path d="M326.22,120.63s.09.07.08.12c-.21,1.25-.24,2.72.84,3.29,0,0,0,.08,0,.07C325.76,123.73,325.82,121.78,326.22,120.63Z" style="fill: rgb(38, 50, 56); transform-origin: 326.556px 122.37px;" id="ell3l5dbyoryh" class="animable"></path><path d="M327.51,119.47c2.05.12,1.66,4.19-.23,4.08S325.8,119.37,327.51,119.47Z" style="fill: rgb(38, 50, 56); transform-origin: 327.458px 121.51px;" id="elmnqtvzxg38c" class="animable"></path><path d="M328.34,119.81c.3.25.58.67,1,.74s.82-.34,1.14-.74c0,0,.06,0,.06,0-.05.78-.39,1.57-1.15,1.65s-1.13-.65-1.24-1.44C328.09,119.92,328.22,119.72,328.34,119.81Z" style="fill: rgb(38, 50, 56); transform-origin: 329.337px 120.627px;" id="elodw5d0qb6y" class="animable"></path><path d="M317.88,130.49c.25.35.48.8.93.92a3.43,3.43,0,0,0,1.39-.08c.05,0,.08,0,.05.07a1.73,1.73,0,0,1-1.71.4,1.35,1.35,0,0,1-.79-1.27A.07.07,0,0,1,317.88,130.49Z" style="fill: rgb(38, 50, 56); transform-origin: 319.006px 131.167px;" id="elu8ywjrlbzql" class="animable"></path><path d="M323.83,126.3s.05,1.91-.05,2.8c0,.08-.23.1-.54.08h0a4.26,4.26,0,0,1-3.92-2.05c-.05-.09.08-.17.15-.11a6.34,6.34,0,0,0,3.72,1.55c.09-.24-.18-3.27,0-3.26a7.33,7.33,0,0,1,2,.69c0-4-.58-7.94-.5-11.91a.12.12,0,0,1,.24,0,64.29,64.29,0,0,1,1.09,12.8C325.92,127.37,324.17,126.5,323.83,126.3Z" style="fill: rgb(38, 50, 56); transform-origin: 322.668px 121.58px;" id="elagu42ixefl8" class="animable"></path><path d="M322.88,129a4.92,4.92,0,0,1-2.13,1.31,2.35,2.35,0,0,1-1.36-.06c-.94-.36-.87-1.26-.61-2a5.87,5.87,0,0,1,.56-1.12A6.45,6.45,0,0,0,322.88,129Z" style="fill: rgb(38, 50, 56); transform-origin: 320.745px 128.756px;" id="elgorjxud23bg" class="animable"></path><path d="M320.75,130.31a2.35,2.35,0,0,1-1.36-.06c-.94-.36-.87-1.26-.61-2A2.31,2.31,0,0,1,320.75,130.31Z" style="fill: rgb(255, 152, 185); transform-origin: 319.68px 129.316px;" id="eleow6rkefmhk" class="animable"></path><path d="M290,143.53a9.37,9.37,0,0,0,1.39,4.79c2.83,4.67,10.43,8.46,18,7.54,4.81-.59,7.78-2.53,9.28-5A35.3,35.3,0,0,1,290,143.53Z" style="fill: rgb(69, 90, 100); transform-origin: 304.335px 149.764px;" id="elam183hkl5nl" class="animable"></path><path d="M283.49,137.28c8.58,14.65,33.54,21.13,49.26,7.91,11.1-9.36,16-28.65,7.64-44.7C328.25,77.28,303.71,79.67,290,91,275.59,102.94,277,126.16,283.49,137.28Zm16.74-37.09c11.07-8.15,30.94-8.64,40.6,7.87A24.72,24.72,0,0,1,334.44,140c-12.74,9.55-32.81,5.06-39.66-5.37C289.59,126.72,288.52,108.81,300.23,100.19Z" style="fill: #62E582; transform-origin: 311.693px 117.507px;" id="elef17xvfqy15" class="animable"></path><g id="elx209tmx8puh"><path d="M294.78,134.62c6.85,10.43,26.92,14.92,39.66,5.37a24.72,24.72,0,0,0,6.39-31.93c-9.66-16.51-29.53-16-40.6-7.87C288.52,108.81,289.59,126.72,294.78,134.62Z" style="fill: rgb(69, 90, 100); opacity: 0.1; transform-origin: 317.587px 119.957px;" class="animable" id="eltuecmgki51i"></path></g><g id="el9u0l8d848dp"><path d="M294.78,134.62c6.85,10.43,26.92,14.92,39.66,5.37a24.72,24.72,0,0,0,6.39-31.93c-9.66-16.51-29.53-16-40.6-7.87C288.52,108.81,289.59,126.72,294.78,134.62Z" style="fill: rgb(69, 90, 100); opacity: 0.1; transform-origin: 317.587px 119.957px;" class="animable" id="el3pq0upd37tg"></path></g><g id="el17gjgevq17f"><g style="opacity: 0.2; transform-origin: 317.602px 119.935px;" class="animable" id="el8sz3mo66ikc"><path d="M318.59,94.69a183.52,183.52,0,0,1,24.83,31.48,24,24,0,0,0,.31-10.28A187.38,187.38,0,0,0,328.68,97,27.12,27.12,0,0,0,318.59,94.69Z" style="fill: rgb(255, 255, 255); transform-origin: 331.367px 110.43px;" id="eldro362abvkq" class="animable"></path><path d="M291.4,125a24.41,24.41,0,0,0,3.38,9.64,22.26,22.26,0,0,0,9,7.49A147.41,147.41,0,0,0,291.4,125Z" style="fill: rgb(255, 255, 255); transform-origin: 297.59px 133.565px;" id="elxu8xgugyhdh" class="animable"></path><path d="M313.07,95a178.61,178.61,0,0,1,28.47,36.34c.19-.37.36-.74.52-1.12a180.64,180.64,0,0,0-27.77-35.38Z" style="fill: rgb(255, 255, 255); transform-origin: 327.565px 113.09px;" id="eluhik4ko2vei" class="animable"></path><path d="M291.93,113.05a156.61,156.61,0,0,1,23.9,32.13c.38,0,.76,0,1.15,0A157.71,157.71,0,0,0,292.2,112C292.1,112.36,292,112.7,291.93,113.05Z" style="fill: rgb(255, 255, 255); transform-origin: 304.455px 128.59px;" id="elrjhe9ha8xdo" class="animable"></path><path d="M291.06,120.09c0,.48,0,.94,0,1.41a152.6,152.6,0,0,1,16,21.95c.45.16.9.31,1.36.44A152.12,152.12,0,0,0,291.06,120.09Z" style="fill: rgb(255, 255, 255); transform-origin: 299.74px 131.99px;" id="elrh3f5nz3a5m" class="animable"></path><path d="M295.7,104.75a163.83,163.83,0,0,1,30,39.46,25.62,25.62,0,0,0,3.39-1.17,166.67,166.67,0,0,0-31.22-40.81A22.3,22.3,0,0,0,295.7,104.75Z" style="fill: rgb(255, 255, 255); transform-origin: 312.395px 123.22px;" id="elql895o09y67" class="animable"></path></g></g><path d="M274.59,124.59c-1.64-4-1.67-12.28,2.51-16.22,4-3.72,10.79-4.09,13.81,4.35,2.08,5.83.43,12.54-2.79,15.63C283.56,132.72,276.75,129.94,274.59,124.59Z" style="fill: #62E582; transform-origin: 282.697px 118.184px;" id="elg4szsfi8x7e" class="animable"></path><g id="el8ai2bj0cp2u"><path d="M274.59,124.59c-1.64-4-1.67-12.28,2.51-16.22,4-3.72,10.79-4.09,13.81,4.35,2.08,5.83.43,12.54-2.79,15.63C283.56,132.72,276.75,129.94,274.59,124.59Z" style="opacity: 0.1; transform-origin: 282.697px 118.184px;" class="animable" id="elrxldzknyuz"></path></g><path d="M273.33,123.12c-1.26-3.12-1.28-9.44,1.93-12.47,3-2.86,8.29-3.14,10.61,3.34,1.6,4.48.33,9.64-2.15,12C280.23,129.36,275,127.22,273.33,123.12Z" style="fill: #62E582; transform-origin: 279.56px 118.189px;" id="el4pbd6bux7b6" class="animable"></path><path d="M281.36,157.88c4.18,24.86,24,57,30.6,64.24,10.05,11.07,56.18-.8,65.58-2.6,4-.76-8.35-35.75-12.65-35-3.75.64-39,11-40.05,9.76-.85-1-17.89-24-30.11-39.15C284.19,142.06,280.26,151.3,281.36,157.88Z" style="fill: rgb(247, 169, 160); transform-origin: 329.754px 187.653px;" id="el6jqqmsuy0ji" class="animable"></path><path d="M356.59,186.63l6.45-1.71a21.93,21.93,0,0,0,5.85-2.7c7.23-4.17,27.51-9.69,45.82,5,7,5.61,6.14,13-2.18,8.45-5.87-3.2-9.66-5.92-11.86-6.43,0,0,4,9.42.86,14.46a109.86,109.86,0,0,1-9.09,12.59,24.14,24.14,0,0,1-2.51-1.49,12.45,12.45,0,0,1-12.39,4.75l-10.39,2.22Z" style="fill: rgb(69, 90, 100); transform-origin: 388.006px 199.708px;" id="elbhiz4yup1yq" class="animable"></path><path d="M376.42,179.35c4.29.84,13.36,2.79,20.22,7,7.62,4.63,21.06,15.62,17.58,21.21-2.55,4.1-8.05.35-8.05.35s4.59,5.71,1.48,8.91c-2.84,2.92-6.92-.23-6.92-.23s2.19,3.94-1.08,6.22c-3.94,2.75-7.89-6-14.28-6.64C383.93,216,376.42,179.35,376.42,179.35Z" style="fill: rgb(69, 90, 100); transform-origin: 395.602px 201.347px;" id="elya93e1qqrrs" class="animable"></path><path d="M390.4,193.55c3.91,1.46,11.93,7,15.78,14.15.08.16,0,.31-.1.18a88.05,88.05,0,0,0-15.72-14.26S390.36,193.54,390.4,193.55Z" style="fill: rgb(38, 50, 56); transform-origin: 398.286px 200.739px;" id="elugxw2h272aj" class="animable"></path><path d="M386,201.38c3.24,1.61,11.25,7.74,14.9,15.06.08.17,0,.32-.11.18a93.59,93.59,0,0,0-14.84-15.17S385.9,201.36,386,201.38Z" style="fill: rgb(38, 50, 56); transform-origin: 393.435px 209.026px;" id="el757fl3jdu5c" class="animable"></path><path d="M356.59,186.63l10.56,35.11s-2.11,4-11.56,5.82-37,2.31-43.35-3.51-23.92-36-30.05-58.33,6.73-20.24,13.47-10.57,29.21,37.72,29.88,38,16.43-5.74,22.14-6.9S356.59,186.63,356.59,186.63Z" style="fill: #62E582; transform-origin: 323.864px 188.503px;" id="elvx6m78x16m8" class="animable"></path><path d="M321.63,188.56c-1.58-1.61-3.06-3.29-4.53-5s-2.89-3.43-4.3-5.17-2.78-3.51-4.11-5.33l-2-2.72c-.64-.93-1.3-1.84-1.9-2.79.79.8,1.53,1.64,2.3,2.46l2.22,2.53c1.48,1.69,2.89,3.43,4.3,5.17s2.79,3.52,4.11,5.34S320.4,186.68,321.63,188.56Z" style="fill: rgb(38, 50, 56); transform-origin: 313.21px 178.055px;" id="elzqm1ba9jusi" class="animable"></path><path d="M309,172.73a12.24,12.24,0,0,1-1.09-2.13,23.27,23.27,0,0,1-.77-2.27,4.68,4.68,0,0,1,.74,1,9,9,0,0,1,.53,1.08A8.13,8.13,0,0,1,309,172.73Z" style="fill: rgb(38, 50, 56); transform-origin: 308.07px 170.53px;" id="el47c7tg5jjfw" class="animable"></path><path d="M309.47,220.9c-1.36-1.62-2.61-3.34-3.87-5.05s-2.41-3.5-3.57-5.28c-2.31-3.56-4.43-7.24-6.46-11s-3.86-7.57-5.52-11.49a120.25,120.25,0,0,1-4.41-11.94c.88,1.94,1.62,3.92,2.53,5.83s1.71,3.88,2.64,5.77l2.76,5.71c1,1.88,1.91,3.77,2.94,5.61,1.94,3.76,4.07,7.41,6.22,11S307.13,217.37,309.47,220.9Z" style="fill: rgb(38, 50, 56); transform-origin: 297.555px 198.52px;" id="elixdq9upmhb" class="animable"></path><path d="M288.35,183.18a11.13,11.13,0,0,1-1.82-1.74,10.6,10.6,0,0,1-1.4-2.09,10.67,10.67,0,0,1,1.81,1.74A10.08,10.08,0,0,1,288.35,183.18Z" style="fill: rgb(38, 50, 56); transform-origin: 286.74px 181.265px;" id="el1paawh20dd4" class="animable"></path><g id="elbxyeg9w5pve"><path d="M351.45,190.5c1.42,3.83,2.64,7.75,3.83,11.67s2.36,7.76,3.51,11.64c.66,2.23,1.32,4.46,1.9,6.7,0,.15-.09.18-.14,0-1.39-3.85-2.59-7.78-3.84-11.67s-2.44-7.74-3.61-11.62c-.67-2.23-1.3-4.45-1.86-6.71C351.18,190.34,351.37,190.29,351.45,190.5Z" style="opacity: 0.1; transform-origin: 355.959px 205.498px;" class="animable" id="el2ozwkfeq7qg"></path></g></g><g id="freepik--Stars--inject-30" class="animable" style="transform-origin: 249.717px 244.82px;"><polygon points="381.88 337.25 387.39 338.27 388.62 344.08 389.85 338.27 395.36 337.25 389.87 335.91 388.62 330.43 387.36 335.91 381.88 337.25" style="fill: rgb(199, 199, 199); transform-origin: 388.62px 337.255px;" id="el5btsp488a8" class="animable"></polygon><polygon points="114.28 321.65 119.78 322.67 121.02 328.47 122.25 322.67 127.75 321.64 122.27 320.3 121.02 314.82 119.76 320.3 114.28 321.65" style="fill: rgb(199, 199, 199); transform-origin: 121.015px 321.645px;" id="eld0kpd57vov9" class="animable"></polygon><polygon points="325.61 243.82 331.12 244.84 332.35 250.65 333.58 244.84 339.09 243.82 333.61 242.48 332.35 237 331.1 242.48 325.61 243.82" style="fill: rgb(199, 199, 199); transform-origin: 332.35px 243.825px;" id="el3z56ilh59m9" class="animable"></polygon><polygon points="434.24 303.07 437.32 303.64 438.01 306.88 438.7 303.64 441.77 303.07 438.71 302.32 438.01 299.25 437.31 302.32 434.24 303.07" style="fill: rgb(199, 199, 199); transform-origin: 438.005px 303.065px;" id="el3izpp4q8lay" class="animable"></polygon><polygon points="200.6 426.57 203.68 427.14 204.36 430.38 205.05 427.14 208.13 426.57 205.06 425.82 204.36 422.75 203.66 425.82 200.6 426.57" style="fill: rgb(199, 199, 199); transform-origin: 204.365px 426.565px;" id="eleuzwpf53k6" class="animable"></polygon><polygon points="426.71 156.97 429.79 157.54 430.48 160.79 431.16 157.54 434.24 156.97 431.18 156.22 430.48 153.16 429.77 156.22 426.71 156.97" style="fill: rgb(199, 199, 199); transform-origin: 430.475px 156.975px;" id="elwzujtyw00rr" class="animable"></polygon><polygon points="63.52 226.78 66.6 227.35 67.29 230.6 67.98 227.35 71.06 226.78 67.99 226.03 67.29 222.97 66.59 226.03 63.52 226.78" style="fill: rgb(199, 199, 199); transform-origin: 67.29px 226.785px;" id="el2d4sk1yddv8" class="animable"></polygon><polygon points="80.04 391.98 83.12 392.55 83.81 395.79 84.5 392.55 87.57 391.98 84.51 391.23 83.81 388.16 83.11 391.23 80.04 391.98" style="fill: rgb(199, 199, 199); transform-origin: 83.805px 391.975px;" id="ellhndqq9riuf" class="animable"></polygon><polygon points="414.83 239.19 417.91 239.75 418.6 243 419.28 239.75 422.36 239.18 419.3 238.44 418.6 235.37 417.89 238.44 414.83 239.19" style="fill: rgb(199, 199, 199); transform-origin: 418.595px 239.185px;" id="elyypv6xlc1c9" class="animable"></polygon><polygon points="172.92 83.46 176 84.03 176.69 87.27 177.38 84.03 180.46 83.45 177.39 82.7 176.69 79.64 175.99 82.7 172.92 83.46" style="fill: rgb(199, 199, 199); transform-origin: 176.69px 83.455px;" id="elfousoe9f5vp" class="animable"></polygon><polygon points="293.45 332.29 296.53 332.86 297.22 336.1 297.91 332.86 300.99 332.29 297.92 331.54 297.22 328.47 296.52 331.54 293.45 332.29" style="fill: rgb(199, 199, 199); transform-origin: 297.22px 332.285px;" id="elyygnm8puc5" class="animable"></polygon><path d="M193.31,433.59a.89.89,0,0,1,0,1.78A.89.89,0,0,1,193.31,433.59Z" style="fill: rgb(199, 199, 199); transform-origin: 193.31px 434.48px;" id="eldge0sw91lig" class="animable"></path><path d="M352.52,266.2a.9.9,0,0,1,0,1.79A.9.9,0,0,1,352.52,266.2Z" style="fill: rgb(199, 199, 199); transform-origin: 352.52px 267.095px;" id="el316r54b1tom" class="animable"></path><path d="M144,426.89a.9.9,0,0,1,0,1.79A.9.9,0,0,1,144,426.89Z" style="fill: rgb(199, 199, 199); transform-origin: 144px 427.785px;" id="elzmxq1qmpyw" class="animable"></path><path d="M395,277.89a.9.9,0,0,1,0,1.79A.9.9,0,0,1,395,277.89Z" style="fill: rgb(199, 199, 199); transform-origin: 395px 278.785px;" id="elukwang1qnx" class="animable"></path><path d="M215.67,417.54a.63.63,0,0,1,0,1.26A.63.63,0,0,1,215.67,417.54Z" style="fill: rgb(199, 199, 199); transform-origin: 215.67px 418.17px;" id="elni7gfe1hlu" class="animable"></path><path d="M89.59,89.71a.63.63,0,0,1,0,1.26A.63.63,0,0,1,89.59,89.71Z" style="fill: rgb(199, 199, 199); transform-origin: 89.59px 90.34px;" id="elew5jqadbrr" class="animable"></path><path d="M333.09,292.64a.63.63,0,0,1,0,1.26A.63.63,0,0,1,333.09,292.64Z" style="fill: rgb(199, 199, 199); transform-origin: 333.09px 293.27px;" id="eld92n2c47cej" class="animable"></path><path d="M311.69,281.16a1.72,1.72,0,0,1,0,3.43A1.72,1.72,0,0,1,311.69,281.16Z" style="fill: rgb(199, 199, 199); transform-origin: 311.69px 282.875px;" id="el62ku4im7n2c" class="animable"></path><polygon points="186.4 147.26 191.91 148.28 193.14 154.08 194.37 148.28 199.88 147.25 194.39 145.91 193.14 140.43 191.88 145.91 186.4 147.26" style="fill: rgb(199, 199, 199); transform-origin: 193.14px 147.255px;" id="el0nkdqi1zovzc" class="animable"></polygon><polygon points="245.11 58.08 248.19 58.65 248.88 61.9 249.57 58.65 252.65 58.08 249.58 57.33 248.88 54.27 248.18 57.33 245.11 58.08" style="fill: rgb(199, 199, 199); transform-origin: 248.88px 58.085px;" id="elnzu3zxqghi" class="animable"></polygon><path d="M58.47,141.39a.9.9,0,0,1,0,1.79A.9.9,0,0,1,58.47,141.39Z" style="fill: rgb(199, 199, 199); transform-origin: 58.47px 142.285px;" id="el0c8zfukjeudn" class="animable"></path><path d="M72.49,378.09a.89.89,0,0,1,0,1.78A.89.89,0,0,1,72.49,378.09Z" style="fill: rgb(199, 199, 199); transform-origin: 72.49px 378.98px;" id="elcc0m8cryj0p" class="animable"></path><path d="M94,216.21A.89.89,0,0,1,94,218,.89.89,0,0,1,94,216.21Z" style="fill: rgb(199, 199, 199); transform-origin: 94px 217.105px;" id="elxzw6q8pzbvl" class="animable"></path><path d="M129.34,335.54a.63.63,0,0,1,0,1.26A.63.63,0,0,1,129.34,335.54Z" style="fill: rgb(199, 199, 199); transform-origin: 129.34px 336.17px;" id="el3tcv4knyyre" class="animable"></path><path d="M262.52,416.47a.63.63,0,0,1,0,1.26A.63.63,0,0,1,262.52,416.47Z" style="fill: rgb(199, 199, 199); transform-origin: 262.52px 417.1px;" id="elv3w90z8qp6e" class="animable"></path><path d="M356.29,127.62a.63.63,0,0,1,0,1.26A.63.63,0,0,1,356.29,127.62Z" style="fill: rgb(199, 199, 199); transform-origin: 356.29px 128.25px;" id="ellrs7jue1oc" class="animable"></path><path d="M242.23,89a.63.63,0,0,1,0,1.26A.63.63,0,0,1,242.23,89Z" style="fill: rgb(199, 199, 199); transform-origin: 242.23px 89.63px;" id="elwpt1dbwha8" class="animable"></path><path d="M204.37,313.11a1.71,1.71,0,0,1,0,3.42A1.71,1.71,0,0,1,204.37,313.11Z" style="fill: rgb(199, 199, 199); transform-origin: 204.37px 314.82px;" id="elrduu6xsrjaj" class="animable"></path><path d="M429.72,183.84a1.71,1.71,0,0,1,0,3.42A1.71,1.71,0,0,1,429.72,183.84Z" style="fill: rgb(199, 199, 199); transform-origin: 429.72px 185.55px;" id="el8rqp572421a" class="animable"></path><path d="M79.6,333.83a1.71,1.71,0,0,1,0,3.42A1.71,1.71,0,0,1,79.6,333.83Z" style="fill: rgb(199, 199, 199); transform-origin: 79.6px 335.54px;" id="elj7dpauz7g1c" class="animable"></path><polygon points="184 174.82 187.08 175.39 187.77 178.64 188.45 175.39 191.53 174.82 188.47 174.07 187.77 171.01 187.06 174.07 184 174.82" style="fill: rgb(199, 199, 199); transform-origin: 187.765px 174.825px;" id="el2979mihci3a" class="animable"></polygon><polygon points="288.73 423.25 291.81 423.82 292.5 427.07 293.18 423.82 296.26 423.25 293.2 422.5 292.5 419.44 291.8 422.5 288.73 423.25" style="fill: rgb(199, 199, 199); transform-origin: 292.495px 423.255px;" id="el4owo8puemvx" class="animable"></polygon><path d="M302.37,383.27a.89.89,0,0,1,0,1.78A.89.89,0,0,1,302.37,383.27Z" style="fill: rgb(199, 199, 199); transform-origin: 302.37px 384.16px;" id="el8vxqvf6x7qy" class="animable"></path><path d="M337.15,359.53a.89.89,0,0,1,0,1.78A.89.89,0,0,1,337.15,359.53Z" style="fill: rgb(199, 199, 199); transform-origin: 337.15px 360.42px;" id="eluai4rzbqbdp" class="animable"></path><polygon points="227.09 400.52 230.17 401.09 230.86 404.33 231.55 401.09 234.63 400.51 231.56 399.77 230.86 396.7 230.16 399.77 227.09 400.52" style="fill: rgb(199, 199, 199); transform-origin: 230.86px 400.515px;" id="ely2z0bjswy6m" class="animable"></polygon><path d="M353.83,113.07a.9.9,0,0,1,0,1.79A.9.9,0,0,1,353.83,113.07Z" style="fill: rgb(199, 199, 199); transform-origin: 353.83px 113.965px;" id="elc9xthgcxpa" class="animable"></path><path d="M375.3,362.34a.64.64,0,0,1,0,1.27A.64.64,0,0,1,375.3,362.34Z" style="fill: rgb(199, 199, 199); transform-origin: 375.3px 362.975px;" id="ela4ejmxkx27f" class="animable"></path><polygon points="106.65 255 109.73 255.57 110.42 258.82 111.1 255.57 114.18 255 111.12 254.25 110.42 251.19 109.72 254.25 106.65 255" style="fill: rgb(199, 199, 199); transform-origin: 110.415px 255.005px;" id="elun2qr6lnbi" class="animable"></polygon><path d="M71.06,304.12a.89.89,0,0,1,0,1.78A.89.89,0,0,1,71.06,304.12Z" style="fill: rgb(199, 199, 199); transform-origin: 71.06px 305.01px;" id="elqiml16mfmrh" class="animable"></path><path d="M194.18,238.39a.89.89,0,0,1,0,1.78A.89.89,0,0,1,194.18,238.39Z" style="fill: rgb(199, 199, 199); transform-origin: 194.18px 239.28px;" id="eldscebr72foc" class="animable"></path><path d="M89.59,148.22a.63.63,0,0,1,0,1.26A.63.63,0,0,1,89.59,148.22Z" style="fill: rgb(199, 199, 199); transform-origin: 89.59px 148.85px;" id="el4r2to3xan39" class="animable"></path><path d="M81.51,142.41a1.72,1.72,0,0,1,0,3.43A1.72,1.72,0,0,1,81.51,142.41Z" style="fill: rgb(199, 199, 199); transform-origin: 81.51px 144.125px;" id="elmnlnd4wt1un" class="animable"></path><path d="M372.9,222a1.71,1.71,0,0,1,0,3.42A1.71,1.71,0,0,1,372.9,222Z" style="fill: rgb(199, 199, 199); transform-origin: 372.9px 223.71px;" id="elp67k9ugduka" class="animable"></path></g><defs>     <filter id="active" height="200%">         <feMorphology in="SourceAlpha" result="DILATED" operator="dilate" radius="2"></feMorphology>                <feFlood flood-color="#32DFEC" flood-opacity="1" result="PINK"></feFlood>        <feComposite in="PINK" in2="DILATED" operator="in" result="OUTLINE"></feComposite>        <feMerge>            <feMergeNode in="OUTLINE"></feMergeNode>            <feMergeNode in="SourceGraphic"></feMergeNode>        </feMerge>    </filter>    <filter id="hover" height="200%">        <feMorphology in="SourceAlpha" result="DILATED" operator="dilate" radius="2"></feMorphology>                <feFlood flood-color="#ff0000" flood-opacity="0.5" result="PINK"></feFlood>        <feComposite in="PINK" in2="DILATED" operator="in" result="OUTLINE"></feComposite>        <feMerge>            <feMergeNode in="OUTLINE"></feMergeNode>            <feMergeNode in="SourceGraphic"></feMergeNode>        </feMerge>            <feColorMatrix type="matrix" values="0   0   0   0   0                0   1   0   0   0                0   0   0   0   0                0   0   0   1   0 "></feColorMatrix>    </filter></defs></svg>